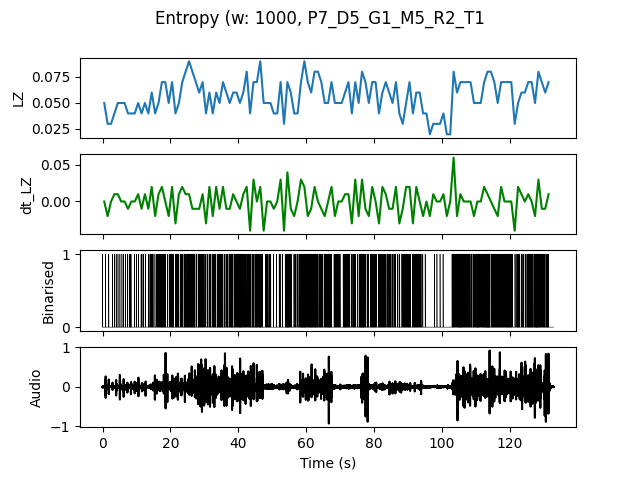

The table this chart was drawn from, first rows:
, t0, LZ, dt_LZ, IOI
0.0, 0.0, 0.04983, 0.0, 0.5
1.0, 1.0, 0.0299, -0.01993, 1.0
2.0, 2.0, 0.0299, 0.0, 1.0
3.0, 3.0, 0.03986, 0.009966, 1.0
4.0, 4.0, 0.04983, 0.009966, 0.5
5.0, 5.0, 0.04983, 0.0, 0.5
6.0, 6.0, 0.04983, 0.0, 0.5
7.0, 7.0, 0.03986, -0.009966, 0.5
8.0, 8.0, 0.03986, 0.0, 0.5
9.0, 9.0, 0.03986, 0.0, 1.0
10.0, 10.0, 0.04983, 0.009966, 0.5
11.0, 11.0, 0.03986, -0.009966, 0.5
12.0, 12.0, 0.04983, 0.009966, 0.5
13.0, 13.0, 0.03986, -0.009966, 0.5
14.0, 14.0, 0.05979, 0.01993, 0.25
15.0, 15.0, 0.03986, -0.01993, 0.5
16.0, 16.0, 0.04983, 0.009966, 0.3333
17.0, 17.0, 0.06976, 0.01993, 0.2
18.0, 18.0, 0.06976, 0.0, 0.25
19.0, 19.0, 0.04983, -0.01993, 0.3333
20.0, 20.0, 0.06976, 0.01993, 0.2
21.0, 21.0, 0.03986, -0.0299, 0.3333
22.0, 22.0, 0.04983, 0.009966, 0.5
23.0, 23.0, 0.06976, 0.01993, 0.3333
24.0, 24.0, 0.07973, 0.009966, 0.2
25.0, 25.0, 0.08969, 0.009966, 0.1667
26.0, 26.0, 0.07973, -0.009966, 0.1667
27.0, 27.0, 0.06976, -0.009966, 0.3333
28.0, 28.0, 0.05979, -0.009966, 0.25
29.0, 29.0, 0.06976, 0.009966, 0.2
30.0, 30.0, 0.03986, -0.0299, 0.5
31.0, 31.0, 0.05979, 0.01993, 0.25
32.0, 32.0, 0.03986, -0.01993, 0.25
33.0, 33.0, 0.05979, 0.01993, 0.25
34.0, 34.0, 0.04983, -0.009966, 0.2
35.0, 35.0, 0.06976, 0.01993, 0.25
36.0, 36.0, 0.05979, -0.009966, 0.25
37.0, 37.0, 0.04983, -0.009966, 0.25
38.0, 38.0, 0.05979, 0.009966, 0.2
39.0, 39.0, 0.05979, 0.0, 0.25
40.0, 40.0, 0.04983, -0.009966, 0.1667
41.0, 41.0, 0.05979, 0.009966, 0.25
42.0, 42.0, 0.07973, 0.01993, 0.2
43.0, 43.0, 0.03986, -0.03986, 0.3333
44.0, 44.0, 0.06976, 0.0299, 0.25
45.0, 45.0, 0.06976, 0.0, 0.25
46.0, 46.0, 0.08969, 0.01993, 0.1667
47.0, 47.0, 0.04983, -0.03986, 0.5
48.0, 48.0, 0.04983, 0.0, 0.25
49.0, 49.0, 0.04983, 0.0, 0.5
50.0, 50.0, 0.03986, -0.009966, 1.0
51.0, 51.0, 0.03986, 0.0, 1.0
52.0, 52.0, 0.06976, 0.0299, 0.3333
53.0, 53.0, 0.0299, -0.03986, 1.0
54.0, 54.0, 0.06976, 0.03986, 0.1667
55.0, 55.0, 0.05979, -0.009966, 0.3333
56.0, 56.0, 0.03986, -0.01993, 0.3333
57.0, 57.0, 0.03986, 0.0, 0.5
58.0, 58.0, 0.06976, 0.0299, 0.1667
59.0, 59.0, 0.08969, 0.01993, 0.1429
... 72 more rows
